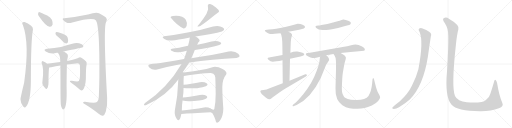
t = 0.00 s
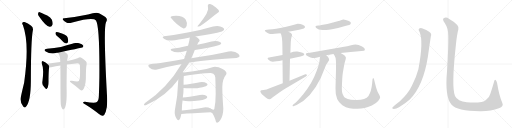
t = 4.80 s
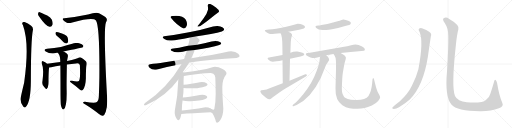
t = 9.60 s
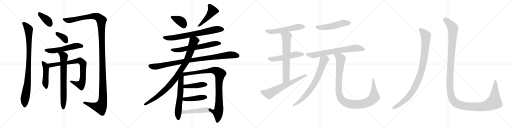
t = 14.40 s
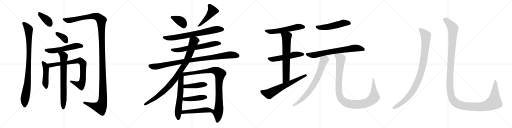
t = 19.20 s
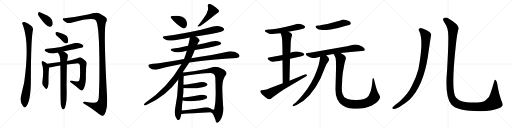
t = 24.00 s

The animated SVG that drew these frames (rendered in a browser with its animation timeline set to each time). Animation: 29 CSS @keyframes rules; one cycle of 24.00 s.

<svg version="1.1" viewBox="0 0 4096 1024" xmlns="http://www.w3.org/2000/svg">
  <g stroke="lightgray" stroke-dasharray="1,1" stroke-width="1" transform="scale(4, 4)">
    <line x1="0" y1="0" x2="256" y2="256"></line>
    <line x1="256" y1="0" x2="0" y2="256"></line>
    <line x1="128" y1="0" x2="128" y2="256"></line>
    <line x1="0" y1="128" x2="256" y2="128"></line>
    <line x1="256" y1="0" x2="512" y2="256"></line>
    <line x1="512" y1="0" x2="256" y2="256"></line>
    <line x1="384" y1="0" x2="384" y2="256"></line>
    <line x1="256" y1="128" x2="512" y2="128"></line>
    <line x1="512" y1="0" x2="768" y2="256"></line>
    <line x1="768" y1="0" x2="512" y2="256"></line>
    <line x1="640" y1="0" x2="640" y2="256"></line>
    <line x1="512" y1="128" x2="768" y2="128"></line>
    <line x1="768" y1="0" x2="1024" y2="256"></line>
    <line x1="1024" y1="0" x2="768" y2="256"></line>
    <line x1="896" y1="0" x2="896" y2="256"></line>
    <line x1="768" y1="128" x2="1024" y2="128"></line>
  </g>
<g transform="scale(1, -1) translate(0, -850)">
   <style type="text/css">
    @keyframes keyframes0 {
      from {
       stroke: black;
       stroke-dashoffset: 378;
       stroke-width: 128;
       }
       55% {
       animation-timing-function: step-end;
       stroke: black;
       stroke-dashoffset: 0;
       stroke-width: 128;
       }
       to {
       stroke: black;
       stroke-width: 1024;
       }
       }
       #make-me-a-hanzi-animation-0 {
         animation: keyframes0 0.557617s both;
         animation-delay: 0.000000s;
         animation-timing-function: linear;
       }
    @keyframes keyframes1 {
      from {
       stroke: black;
       stroke-dashoffset: 932;
       stroke-width: 128;
       }
       75% {
       animation-timing-function: step-end;
       stroke: black;
       stroke-dashoffset: 0;
       stroke-width: 128;
       }
       to {
       stroke: black;
       stroke-width: 1024;
       }
       }
       #make-me-a-hanzi-animation-1 {
         animation: keyframes1 1.008464s both;
         animation-delay: 0.557617s;
         animation-timing-function: linear;
       }
    @keyframes keyframes2 {
      from {
       stroke: black;
       stroke-dashoffset: 1405;
       stroke-width: 128;
       }
       82% {
       animation-timing-function: step-end;
       stroke: black;
       stroke-dashoffset: 0;
       stroke-width: 128;
       }
       to {
       stroke: black;
       stroke-width: 1024;
       }
       }
       #make-me-a-hanzi-animation-2 {
         animation: keyframes2 1.393392s both;
         animation-delay: 1.566081s;
         animation-timing-function: linear;
       }
    @keyframes keyframes3 {
      from {
       stroke: black;
       stroke-dashoffset: 360;
       stroke-width: 128;
       }
       54% {
       animation-timing-function: step-end;
       stroke: black;
       stroke-dashoffset: 0;
       stroke-width: 128;
       }
       to {
       stroke: black;
       stroke-width: 1024;
       }
       }
       #make-me-a-hanzi-animation-3 {
         animation: keyframes3 0.542969s both;
         animation-delay: 2.959473s;
         animation-timing-function: linear;
       }
    @keyframes keyframes4 {
      from {
       stroke: black;
       stroke-dashoffset: 550;
       stroke-width: 128;
       }
       64% {
       animation-timing-function: step-end;
       stroke: black;
       stroke-dashoffset: 0;
       stroke-width: 128;
       }
       to {
       stroke: black;
       stroke-width: 1024;
       }
       }
       #make-me-a-hanzi-animation-4 {
         animation: keyframes4 0.697591s both;
         animation-delay: 3.502442s;
         animation-timing-function: linear;
       }
    @keyframes keyframes5 {
      from {
       stroke: black;
       stroke-dashoffset: 463;
       stroke-width: 128;
       }
       60% {
       animation-timing-function: step-end;
       stroke: black;
       stroke-dashoffset: 0;
       stroke-width: 128;
       }
       to {
       stroke: black;
       stroke-width: 1024;
       }
       }
       #make-me-a-hanzi-animation-5 {
         animation: keyframes5 0.626790s both;
         animation-delay: 4.200033s;
         animation-timing-function: linear;
       }
    @keyframes keyframes6 {
      from {
       stroke: black;
       stroke-dashoffset: 809;
       stroke-width: 128;
       }
       72% {
       animation-timing-function: step-end;
       stroke: black;
       stroke-dashoffset: 0;
       stroke-width: 128;
       }
       to {
       stroke: black;
       stroke-width: 1024;
       }
       }
       #make-me-a-hanzi-animation-6 {
         animation: keyframes6 0.908366s both;
         animation-delay: 4.826823s;
         animation-timing-function: linear;
       }
    @keyframes keyframes7 {
      from {
       stroke: black;
       stroke-dashoffset: 722;
       stroke-width: 128;
       }
       70% {
       animation-timing-function: step-end;
       stroke: black;
       stroke-dashoffset: 0;
       stroke-width: 128;
       }
       to {
       stroke: black;
       stroke-width: 1024;
       }
       }
       #make-me-a-hanzi-animation-7 {
         animation: keyframes7 0.837565s both;
         animation-delay: 5.735189s;
         animation-timing-function: linear;
       }
    @keyframes keyframes8 {
      from {
       stroke: black;
       stroke-dashoffset: 380;
       stroke-width: 128;
       }
       55% {
       animation-timing-function: step-end;
       stroke: black;
       stroke-dashoffset: 0;
       stroke-width: 128;
       }
       to {
       stroke: black;
       stroke-width: 1024;
       }
       }
       #make-me-a-hanzi-animation-8 {
         animation: keyframes8 0.559245s both;
         animation-delay: 6.572754s;
         animation-timing-function: linear;
       }
    @keyframes keyframes9 {
      from {
       stroke: black;
       stroke-dashoffset: 470;
       stroke-width: 128;
       }
       60% {
       animation-timing-function: step-end;
       stroke: black;
       stroke-dashoffset: 0;
       stroke-width: 128;
       }
       to {
       stroke: black;
       stroke-width: 1024;
       }
       }
       #make-me-a-hanzi-animation-9 {
         animation: keyframes9 0.632487s both;
         animation-delay: 7.131999s;
         animation-timing-function: linear;
       }
    @keyframes keyframes10 {
      from {
       stroke: black;
       stroke-dashoffset: 729;
       stroke-width: 128;
       }
       70% {
       animation-timing-function: step-end;
       stroke: black;
       stroke-dashoffset: 0;
       stroke-width: 128;
       }
       to {
       stroke: black;
       stroke-width: 1024;
       }
       }
       #make-me-a-hanzi-animation-10 {
         animation: keyframes10 0.843262s both;
         animation-delay: 7.764486s;
         animation-timing-function: linear;
       }
    @keyframes keyframes11 {
      from {
       stroke: black;
       stroke-dashoffset: 643;
       stroke-width: 128;
       }
       68% {
       animation-timing-function: step-end;
       stroke: black;
       stroke-dashoffset: 0;
       stroke-width: 128;
       }
       to {
       stroke: black;
       stroke-width: 1024;
       }
       }
       #make-me-a-hanzi-animation-11 {
         animation: keyframes11 0.773275s both;
         animation-delay: 8.607748s;
         animation-timing-function: linear;
       }
    @keyframes keyframes12 {
      from {
       stroke: black;
       stroke-dashoffset: 966;
       stroke-width: 128;
       }
       76% {
       animation-timing-function: step-end;
       stroke: black;
       stroke-dashoffset: 0;
       stroke-width: 128;
       }
       to {
       stroke: black;
       stroke-width: 1024;
       }
       }
       #make-me-a-hanzi-animation-12 {
         animation: keyframes12 1.036133s both;
         animation-delay: 9.381023s;
         animation-timing-function: linear;
       }
    @keyframes keyframes13 {
      from {
       stroke: black;
       stroke-dashoffset: 945;
       stroke-width: 128;
       }
       75% {
       animation-timing-function: step-end;
       stroke: black;
       stroke-dashoffset: 0;
       stroke-width: 128;
       }
       to {
       stroke: black;
       stroke-width: 1024;
       }
       }
       #make-me-a-hanzi-animation-13 {
         animation: keyframes13 1.019043s both;
         animation-delay: 10.417156s;
         animation-timing-function: linear;
       }
    @keyframes keyframes14 {
      from {
       stroke: black;
       stroke-dashoffset: 622;
       stroke-width: 128;
       }
       67% {
       animation-timing-function: step-end;
       stroke: black;
       stroke-dashoffset: 0;
       stroke-width: 128;
       }
       to {
       stroke: black;
       stroke-width: 1024;
       }
       }
       #make-me-a-hanzi-animation-14 {
         animation: keyframes14 0.756185s both;
         animation-delay: 11.436199s;
         animation-timing-function: linear;
       }
    @keyframes keyframes15 {
      from {
       stroke: black;
       stroke-dashoffset: 944;
       stroke-width: 128;
       }
       75% {
       animation-timing-function: step-end;
       stroke: black;
       stroke-dashoffset: 0;
       stroke-width: 128;
       }
       to {
       stroke: black;
       stroke-width: 1024;
       }
       }
       #make-me-a-hanzi-animation-15 {
         animation: keyframes15 1.018229s both;
         animation-delay: 12.192384s;
         animation-timing-function: linear;
       }
    @keyframes keyframes16 {
      from {
       stroke: black;
       stroke-dashoffset: 433;
       stroke-width: 128;
       }
       58% {
       animation-timing-function: step-end;
       stroke: black;
       stroke-dashoffset: 0;
       stroke-width: 128;
       }
       to {
       stroke: black;
       stroke-width: 1024;
       }
       }
       #make-me-a-hanzi-animation-16 {
         animation: keyframes16 0.602376s both;
         animation-delay: 13.210613s;
         animation-timing-function: linear;
       }
    @keyframes keyframes17 {
      from {
       stroke: black;
       stroke-dashoffset: 436;
       stroke-width: 128;
       }
       59% {
       animation-timing-function: step-end;
       stroke: black;
       stroke-dashoffset: 0;
       stroke-width: 128;
       }
       to {
       stroke: black;
       stroke-width: 1024;
       }
       }
       #make-me-a-hanzi-animation-17 {
         animation: keyframes17 0.604818s both;
         animation-delay: 13.812989s;
         animation-timing-function: linear;
       }
    @keyframes keyframes18 {
      from {
       stroke: black;
       stroke-dashoffset: 485;
       stroke-width: 128;
       }
       61% {
       animation-timing-function: step-end;
       stroke: black;
       stroke-dashoffset: 0;
       stroke-width: 128;
       }
       to {
       stroke: black;
       stroke-width: 1024;
       }
       }
       #make-me-a-hanzi-animation-18 {
         animation: keyframes18 0.644694s both;
         animation-delay: 14.417807s;
         animation-timing-function: linear;
       }
    @keyframes keyframes19 {
      from {
       stroke: black;
       stroke-dashoffset: 561;
       stroke-width: 128;
       }
       65% {
       animation-timing-function: step-end;
       stroke: black;
       stroke-dashoffset: 0;
       stroke-width: 128;
       }
       to {
       stroke: black;
       stroke-width: 1024;
       }
       }
       #make-me-a-hanzi-animation-19 {
         animation: keyframes19 0.706543s both;
         animation-delay: 15.062501s;
         animation-timing-function: linear;
       }
    @keyframes keyframes20 {
      from {
       stroke: black;
       stroke-dashoffset: 539;
       stroke-width: 128;
       }
       64% {
       animation-timing-function: step-end;
       stroke: black;
       stroke-dashoffset: 0;
       stroke-width: 128;
       }
       to {
       stroke: black;
       stroke-width: 1024;
       }
       }
       #make-me-a-hanzi-animation-20 {
         animation: keyframes20 0.688639s both;
         animation-delay: 15.769044s;
         animation-timing-function: linear;
       }
    @keyframes keyframes21 {
      from {
       stroke: black;
       stroke-dashoffset: 673;
       stroke-width: 128;
       }
       69% {
       animation-timing-function: step-end;
       stroke: black;
       stroke-dashoffset: 0;
       stroke-width: 128;
       }
       to {
       stroke: black;
       stroke-width: 1024;
       }
       }
       #make-me-a-hanzi-animation-21 {
         animation: keyframes21 0.797689s both;
         animation-delay: 16.457683s;
         animation-timing-function: linear;
       }
    @keyframes keyframes22 {
      from {
       stroke: black;
       stroke-dashoffset: 650;
       stroke-width: 128;
       }
       68% {
       animation-timing-function: step-end;
       stroke: black;
       stroke-dashoffset: 0;
       stroke-width: 128;
       }
       to {
       stroke: black;
       stroke-width: 1024;
       }
       }
       #make-me-a-hanzi-animation-22 {
         animation: keyframes22 0.778971s both;
         animation-delay: 17.255372s;
         animation-timing-function: linear;
       }
    @keyframes keyframes23 {
      from {
       stroke: black;
       stroke-dashoffset: 518;
       stroke-width: 128;
       }
       63% {
       animation-timing-function: step-end;
       stroke: black;
       stroke-dashoffset: 0;
       stroke-width: 128;
       }
       to {
       stroke: black;
       stroke-width: 1024;
       }
       }
       #make-me-a-hanzi-animation-23 {
         animation: keyframes23 0.671549s both;
         animation-delay: 18.034343s;
         animation-timing-function: linear;
       }
    @keyframes keyframes24 {
      from {
       stroke: black;
       stroke-dashoffset: 718;
       stroke-width: 128;
       }
       70% {
       animation-timing-function: step-end;
       stroke: black;
       stroke-dashoffset: 0;
       stroke-width: 128;
       }
       to {
       stroke: black;
       stroke-width: 1024;
       }
       }
       #make-me-a-hanzi-animation-24 {
         animation: keyframes24 0.834310s both;
         animation-delay: 18.705892s;
         animation-timing-function: linear;
       }
    @keyframes keyframes25 {
      from {
       stroke: black;
       stroke-dashoffset: 735;
       stroke-width: 128;
       }
       71% {
       animation-timing-function: step-end;
       stroke: black;
       stroke-dashoffset: 0;
       stroke-width: 128;
       }
       to {
       stroke: black;
       stroke-width: 1024;
       }
       }
       #make-me-a-hanzi-animation-25 {
         animation: keyframes25 0.848145s both;
         animation-delay: 19.540202s;
         animation-timing-function: linear;
       }
    @keyframes keyframes26 {
      from {
       stroke: black;
       stroke-dashoffset: 1081;
       stroke-width: 128;
       }
       78% {
       animation-timing-function: step-end;
       stroke: black;
       stroke-dashoffset: 0;
       stroke-width: 128;
       }
       to {
       stroke: black;
       stroke-width: 1024;
       }
       }
       #make-me-a-hanzi-animation-26 {
         animation: keyframes26 1.129720s both;
         animation-delay: 20.388347s;
         animation-timing-function: linear;
       }
    @keyframes keyframes27 {
      from {
       stroke: black;
       stroke-dashoffset: 988;
       stroke-width: 128;
       }
       76% {
       animation-timing-function: step-end;
       stroke: black;
       stroke-dashoffset: 0;
       stroke-width: 128;
       }
       to {
       stroke: black;
       stroke-width: 1024;
       }
       }
       #make-me-a-hanzi-animation-27 {
         animation: keyframes27 1.054036s both;
         animation-delay: 21.518067s;
         animation-timing-function: linear;
       }
    @keyframes keyframes28 {
      from {
       stroke: black;
       stroke-dashoffset: 1451;
       stroke-width: 128;
       }
       83% {
       animation-timing-function: step-end;
       stroke: black;
       stroke-dashoffset: 0;
       stroke-width: 128;
       }
       to {
       stroke: black;
       stroke-width: 1024;
       }
       }
       #make-me-a-hanzi-animation-28 {
         animation: keyframes28 1.430827s both;
         animation-delay: 22.572103s;
         animation-timing-function: linear;
       }
</style>
<path d="M 310.0 722.5 Q 368.0 638.5 397.0 635.5 Q 413.0 632.5 421.0 653.5 Q 424.0 668.5 415.0 692.5 Q 405.0 711.5 378.0 725.5 Q 336.0 747.5 318.0 752.5 Q 308.0 755.5 305.0 742.5 Q 302.0 732.5 310.0 722.5 Z" fill="lightgray"></path> 
<path d="M 183.0 649.5 Q 238.0 502.5 193.0 188.5 Q 163.0 65.5 164.0 55.5 Q 164.0 24.5 186.0 -1.5 Q 199.0 -16.5 209.0 -1.5 Q 246.0 37.5 247.0 203.5 Q 247.0 530.5 264.0 614.5 Q 265.0 633.5 249.0 644.5 Q 224.0 665.5 196.0 673.5 Q 186.0 676.5 179.0 667.5 Q 175.0 660.5 183.0 649.5 Z" fill="lightgray"></path> 
<path d="M 514.0 703.5 Q 498.0 704.5 502.0 693.5 Q 509.0 680.5 531.0 670.5 Q 546.0 660.5 578.0 669.5 Q 746.0 715.5 768.0 685.5 Q 798.0 639.5 795.0 231.5 Q 794.0 161.5 791.0 85.5 Q 790.0 45.5 775.0 33.5 Q 759.0 21.5 680.0 36.5 Q 664.0 37.5 665.0 28.5 Q 666.0 21.5 680.0 16.5 Q 750.0 -26.5 789.0 -60.5 Q 811.0 -79.5 824.0 -76.5 Q 836.0 -72.5 846.0 -44.5 Q 861.0 1.5 857.0 67.5 Q 826.0 622.5 848.0 671.5 Q 861.0 693.5 850.0 705.5 Q 840.0 720.5 792.0 743.5 Q 771.0 755.5 704.0 734.5 Q 601.0 713.5 514.0 703.5 Z" fill="lightgray"></path> 
<path d="M 468.0 551.5 Q 487.0 535.5 507.0 513.5 Q 517.0 503.5 531.0 502.5 Q 540.0 503.5 544.0 514.5 Q 548.0 526.5 541.0 550.5 Q 535.0 571.5 465.0 591.5 Q 452.0 594.5 447.0 592.5 Q 443.0 588.5 444.0 578.5 Q 447.0 568.5 468.0 551.5 Z" fill="lightgray"></path> 
<path d="M 508.0 437.5 Q 655.0 467.5 662.0 471.5 Q 669.0 478.5 666.0 486.5 Q 659.0 496.5 633.0 504.5 Q 605.0 510.5 578.0 499.5 Q 535.0 486.5 488.0 474.5 Q 436.0 464.5 376.0 459.5 Q 342.0 453.5 366.0 438.5 Q 402.0 414.5 455.0 427.5 Q 458.0 428.5 463.0 427.5 L 508.0 437.5 Z" fill="lightgray"></path> 
<path d="M 377.0 340.5 Q 362.0 355.5 344.0 360.5 Q 340.0 363.5 335.0 358.5 Q 331.0 352.5 334.0 342.5 Q 353.0 303.5 340.0 204.5 Q 336.0 185.5 342.0 169.5 Q 351.0 153.5 364.0 142.5 Q 374.0 133.5 377.0 143.5 Q 383.0 146.5 385.0 163.5 Q 389.0 173.5 388.0 212.5 Q 389.0 279.5 392.0 303.5 Q 393.0 307.5 393.0 310.5 C 395.0 323.5 395.0 323.5 377.0 340.5 Z" fill="lightgray"></path> 
<path d="M 535.0 333.5 Q 572.0 340.5 609.0 342.5 Q 636.0 346.5 639.0 328.5 Q 645.0 217.5 631.0 201.5 Q 622.0 195.5 576.0 203.5 Q 563.0 206.5 559.0 202.5 Q 558.0 198.5 567.0 189.5 Q 613.0 156.5 640.0 131.5 Q 653.0 119.5 664.0 131.5 Q 685.0 159.5 687.0 221.5 Q 687.0 308.5 693.0 333.5 Q 696.0 351.5 687.0 359.5 Q 665.0 381.5 647.0 390.5 Q 637.0 394.5 628.0 387.5 Q 622.0 380.5 536.0 361.5 L 482.0 353.5 Q 442.0 349.5 377.0 340.5 C 347.0 336.5 363.0 308.5 393.0 310.5 Q 400.0 310.5 409.0 311.5 Q 446.0 320.5 483.0 325.5 L 535.0 333.5 Z" fill="lightgray"></path> 
<path d="M 487.0 10.5 Q 491.0 -11.5 498.0 -20.5 Q 502.0 -26.5 510.0 -24.5 Q 537.0 -3.5 533.0 136.5 Q 532.0 178.5 535.0 333.5 L 536.0 361.5 Q 539.0 376.5 543.0 398.5 Q 546.0 414.5 534.0 422.5 Q 519.0 432.5 508.0 437.5 C 481.0 451.5 447.0 453.5 463.0 427.5 Q 463.0 426.5 473.0 411.5 Q 482.0 396.5 482.0 353.5 L 483.0 325.5 Q 484.0 244.5 484.0 132.5 Q 484.0 41.5 487.0 10.5 Z" fill="lightgray"></path> 
<path d="M 1468.5 622.5 Q 1484.5 619.5 1493.0 642.0 Q 1501.5 664.5 1486.5 692.5 Q 1465.5 723.5 1408.5 724.5 Q 1347.5 724.5 1370.5 704.5 Q 1411.5 651.5 1468.5 622.5 Z" fill="lightgray"></path> 
<path d="M 1662.5 804.5 Q 1664.5 787.5 1664.5 774.5 Q 1658.5 745.5 1629.0 704.0 Q 1599.5 662.5 1582.5 644.5 Q 1571.5 631.5 1602.5 642.5 Q 1644.5 670.5 1683.5 702.5 Q 1722.5 734.5 1750.5 754.5 Q 1758.5 767.5 1727.5 791.0 Q 1696.5 814.5 1680.5 818.5 Q 1660.5 820.5 1662.5 804.5 Z" fill="lightgray"></path> 
<path d="M 1564.5 558.5 Q 1630.5 568.5 1687.5 578.5 Q 1744.5 588.5 1774.5 598.5 Q 1807.5 611.5 1782.0 630.0 Q 1756.5 648.5 1704.5 638.5 Q 1620.5 613.5 1511.5 591.5 Q 1402.5 569.5 1312.5 560.5 Q 1289.5 554.5 1314.5 538.5 Q 1339.5 522.5 1374.5 526.5 Q 1416.5 530.5 1518.5 550.5 L 1564.5 558.5 Z" fill="lightgray"></path> 
<path d="M 1558.5 450.5 Q 1693.5 471.5 1754.5 490.5 Q 1782.5 500.5 1759.5 513.5 Q 1736.5 526.5 1692.5 518.5 Q 1635.5 505.5 1578.5 492.5 L 1504.5 484.5 Q 1425.5 466.5 1374.5 460.5 Q 1355.5 453.5 1376.5 441.5 Q 1397.5 429.5 1430.5 432.5 Q 1460.5 436.5 1494.5 444.5 L 1558.5 450.5 Z" fill="lightgray"></path> 
<path d="M 1514.5 350.5 Q 1602.5 364.5 1701.5 373.0 Q 1800.5 381.5 1892.5 386.5 Q 1932.5 393.5 1906.0 419.5 Q 1879.5 445.5 1828.5 438.5 Q 1704.5 411.5 1530.5 384.5 L 1472.5 378.5 Q 1394.5 363.5 1319.5 351.5 Q 1244.5 339.5 1200.5 336.5 Q 1174.5 330.5 1196.5 309.0 Q 1218.5 287.5 1256.5 294.5 Q 1354.5 320.5 1452.5 338.5 L 1514.5 350.5 Z" fill="lightgray"></path> 
<path d="M 1460.5 270.5 Q 1490.5 313.5 1514.5 350.5 L 1530.5 384.5 Q 1547.5 421.5 1558.5 450.5 L 1578.5 492.5 Q 1581.5 508.5 1596.5 522.5 Q 1601.5 537.5 1564.5 558.5 C 1539.5 574.5 1522.5 580.5 1518.5 550.5 Q 1515.5 521.5 1504.5 484.5 L 1494.5 444.5 Q 1484.5 411.5 1472.5 378.5 L 1452.5 338.5 Q 1337.5 144.5 1160.5 26.5 Q 1139.5 3.5 1166.5 8.5 Q 1329.5 79.5 1426.5 214.5 L 1460.5 270.5 Z" fill="lightgray"></path> 
<path d="M 1426.5 214.5 Q 1422.5 82.5 1398.5 -33.5 Q 1393.5 -74.5 1415.5 -103.5 Q 1437.5 -132.5 1450.5 -62.5 L 1454.5 -33.5 Q 1454.5 7.5 1460.5 46.5 L 1462.5 70.5 Q 1468.5 109.5 1468.5 146.5 L 1468.5 172.5 Q 1467.5 210.5 1470.5 242.5 C 1473.5 283.5 1429.5 306.5 1426.5 214.5 Z" fill="lightgray"></path> 
<path d="M 1686.5 -48.5 Q 1699.5 -50.5 1711.5 -78.5 Q 1723.5 -105.5 1728.5 -126.5 Q 1737.5 -144.5 1761.5 -111.5 Q 1785.5 -78.5 1786.5 -19.5 Q 1778.5 90.5 1778.5 154.5 Q 1778.5 217.5 1810.5 256.5 Q 1819.5 276.5 1780.5 298.5 Q 1740.5 319.5 1706.5 314.5 Q 1656.5 298.5 1583.5 286.5 Q 1509.5 273.5 1460.5 270.5 C 1430.5 268.5 1440.5 237.5 1470.5 242.5 Q 1514.5 250.5 1584.5 258.5 Q 1654.5 265.5 1684.5 266.5 Q 1692.5 266.5 1706.5 259.5 Q 1720.5 251.5 1722.5 230.5 Q 1724.5 176.5 1725.5 102.5 Q 1725.5 28.5 1714.5 -21.5 Q 1710.5 -34.5 1687.5 -20.5 C 1659.5 -10.5 1663.5 -29.5 1686.5 -48.5 Z" fill="lightgray"></path> 
<path d="M 1468.5 146.5 Q 1492.5 144.5 1508.5 143.5 Q 1524.5 142.5 1560.5 144.5 Q 1585.5 143.5 1646.5 160.5 Q 1670.5 171.5 1652.5 184.5 Q 1634.5 196.5 1598.5 192.5 Q 1570.5 188.5 1530.5 180.5 Q 1490.5 172.5 1468.5 172.5 C 1438.5 171.5 1438.5 148.5 1468.5 146.5 Z" fill="lightgray"></path> 
<path d="M 1460.5 46.5 Q 1495.5 36.5 1546.5 42.5 Q 1564.5 41.5 1593.5 45.5 Q 1621.5 49.5 1642.5 58.5 Q 1668.5 69.5 1650.5 83.5 Q 1631.5 97.5 1598.5 90.5 Q 1504.5 71.5 1462.5 70.5 C 1432.5 69.5 1431.5 54.5 1460.5 46.5 Z" fill="lightgray"></path> 
<path d="M 1450.5 -62.5 Q 1529.5 -56.5 1686.5 -48.5 C 1716.5 -46.5 1713.5 -34.5 1687.5 -20.5 Q 1664.5 -6.5 1632.5 -9.5 Q 1589.5 -16.5 1540.5 -23.5 Q 1491.5 -31.5 1454.5 -33.5 C 1424.5 -35.5 1420.5 -64.5 1450.5 -62.5 Z" fill="lightgray"></path> 
<path d="M 2307.0 595.5 L 2393.0 611.5 L 2424.0 619.5 Q 2430.0 620.5 2437.5 627.5 Q 2445.0 634.5 2435.0 644.5 Q 2422.0 654.5 2403.0 658.0 Q 2384.0 661.5 2382.0 660.5 L 2323.0 644.5 L 2281.0 634.5 Q 2202.0 616.5 2152.0 613.5 L 2135.0 611.5 Q 2104.0 609.5 2131.0 591.5 Q 2143.0 580.5 2160.0 579.0 Q 2177.0 577.5 2244.0 584.5 L 2307.0 595.5 Z" fill="lightgray"></path> 
<path d="M 2260.0 409.5 L 2152.0 389.5 Q 2132.0 387.5 2147.5 372.0 Q 2163.0 356.5 2182.0 356.0 Q 2201.0 355.5 2260.0 367.5 L 2320.0 380.5 L 2404.0 398.5 Q 2434.0 407.5 2434.0 414.5 Q 2434.0 425.5 2397.0 433.5 L 2379.0 437.5 Q 2367.0 439.5 2347.0 435.5 L 2323.0 427.5 L 2260.0 409.5 Z" fill="lightgray"></path> 
<path d="M 2323.0 427.5 L 2326.0 511.5 Q 2328.0 538.5 2332.0 553.5 Q 2338.0 567.5 2336.0 574.5 Q 2333.0 587.5 2307.0 595.5 C 2279.0 606.5 2231.0 611.5 2244.0 584.5 L 2250.0 572.5 Q 2258.0 543.5 2258.0 516.5 L 2259.0 476.5 L 2260.0 409.5 L 2260.0 367.5 L 2262.0 184.5 C 2262.0 154.5 2315.0 174.5 2316.0 204.5 L 2320.0 380.5 L 2323.0 427.5 Z" fill="lightgray"></path> 
<path d="M 2262.0 184.5 L 2162.0 146.5 Q 2130.0 130.5 2109.0 130.5 L 2090.0 127.5 Q 2078.0 124.5 2084.5 111.5 Q 2091.0 98.5 2107.0 85.5 L 2128.0 68.5 Q 2150.0 53.5 2159.0 57.0 Q 2168.0 60.5 2175.0 66.5 Q 2182.0 72.5 2199.0 84.5 L 2232.0 108.5 Q 2263.0 129.5 2287.0 143.5 L 2447.0 238.5 Q 2460.0 244.5 2455.0 251.5 Q 2450.0 258.5 2442.0 255.5 L 2316.0 204.5 L 2262.0 184.5 Z" fill="lightgray"></path> 
<path d="M 2533.0 644.5 Q 2517.0 640.5 2530.5 627.0 Q 2544.0 613.5 2580.0 609.5 Q 2602.0 609.5 2656.0 617.0 Q 2710.0 624.5 2768.0 643.5 L 2793.0 650.5 Q 2799.0 652.5 2803.0 656.5 Q 2815.0 668.5 2791.0 681.5 Q 2779.0 685.5 2766.0 690.5 Q 2753.0 695.5 2746.0 694.5 L 2727.0 688.5 Q 2719.0 685.5 2708.0 682.5 L 2664.0 669.5 L 2619.0 658.5 L 2572.0 650.5 Q 2553.0 646.5 2547.0 646.5 L 2533.0 644.5 Z" fill="lightgray"></path> 
<path d="M 2610.0 408.5 L 2668.0 417.5 L 2725.0 426.5 L 2805.0 434.5 L 2871.0 439.5 L 2893.0 441.5 Q 2917.0 443.5 2918.0 447.5 Q 2924.0 463.5 2893.0 479.5 Q 2875.0 488.5 2869.0 490.5 Q 2843.0 498.5 2809.0 489.0 Q 2775.0 479.5 2752.0 476.5 L 2719.0 469.5 L 2479.0 427.5 L 2458.0 425.5 Q 2449.0 424.5 2447.0 418.5 Q 2445.0 408.5 2463.0 400.5 Q 2486.0 386.5 2500.0 386.5 Q 2514.0 386.5 2530.0 388.5 L 2561.0 396.5 L 2610.0 408.5 Z" fill="lightgray"></path> 
<path d="M 2561.0 396.5 L 2556.0 359.5 Q 2551.0 327.5 2533.0 282.5 Q 2498.0 185.5 2426.0 96.5 Q 2383.0 44.5 2359.0 23.5 L 2346.0 13.5 Q 2338.0 5.5 2341.0 1.5 Q 2345.0 -2.5 2352.0 1.5 L 2373.0 9.5 Q 2487.0 63.5 2565.0 223.5 L 2609.0 332.5 Q 2611.0 336.5 2621.0 350.5 Q 2631.0 363.5 2633.0 370.5 Q 2633.0 381.5 2627.0 390.5 L 2610.0 408.5 C 2589.0 430.5 2565.0 426.5 2561.0 396.5 Z" fill="lightgray"></path> 
<path d="M 2668.0 417.5 L 2676.0 406.5 Q 2685.0 392.5 2687.0 368.5 Q 2689.0 344.5 2688.0 294.5 L 2684.0 143.5 Q 2681.0 46.5 2739.0 8.5 Q 2767.0 -10.5 2796.0 -15.5 Q 2825.0 -19.5 2858.0 -19.5 Q 2890.0 -19.5 2916.0 -14.5 Q 2942.0 -9.5 2975.0 5.5 Q 3007.0 20.5 3025.0 41.5 Q 3042.0 63.5 3041.0 72.5 Q 3040.0 80.5 3027.0 103.5 Q 3014.0 126.5 3000.0 184.5 L 2992.0 215.5 Q 2991.0 221.5 2989.0 223.5 Q 2987.0 225.5 2984.0 224.5 Q 2981.0 223.5 2980.0 213.5 L 2977.0 181.5 Q 2971.0 118.5 2948.0 82.5 Q 2924.0 48.5 2843.0 50.5 Q 2804.0 50.5 2782.0 57.5 Q 2743.0 69.5 2736.0 116.5 Q 2734.0 132.5 2735.0 159.5 L 2738.0 220.5 Q 2739.0 248.5 2743.0 270.5 L 2751.0 316.5 Q 2755.0 344.5 2762.0 363.5 Q 2768.0 382.5 2767.0 390.5 Q 2763.0 407.5 2725.0 426.5 C 2699.0 441.5 2652.0 443.5 2668.0 417.5 Z" fill="lightgray"></path> 
<path d="M 3356.0 596.0 Q 3390.0 521.0 3347.0 297.0 Q 3331.0 236.0 3296.0 166.0 Q 3265.0 100.0 3199.0 41.0 Q 3148.0 2.0 3138.0 -12.0 Q 3135.0 -21.0 3149.0 -21.0 Q 3168.0 -22.0 3192.0 -7.0 Q 3244.0 24.0 3278.0 55.0 Q 3386.0 163.0 3423.0 397.0 Q 3441.0 523.0 3447.0 560.0 Q 3456.0 582.0 3433.0 596.0 Q 3379.0 627.0 3362.0 625.0 Q 3340.0 622.0 3356.0 596.0 Z" fill="lightgray"></path> 
<path d="M 3586.0 568.0 Q 3589.0 496.0 3576.0 278.0 Q 3558.0 76.0 3611.0 14.0 Q 3656.0 -40.0 3848.0 -39.0 Q 3930.0 -38.0 3991.0 -15.0 Q 4033.0 -2.0 4018.0 29.0 Q 3993.0 86.0 3977.0 185.0 Q 3973.0 201.0 3967.0 209.0 Q 3957.0 218.0 3953.0 198.0 Q 3937.0 141.0 3922.0 98.0 Q 3915.0 67.0 3887.0 51.0 Q 3862.0 24.0 3734.0 32.0 Q 3661.0 38.0 3640.0 82.0 Q 3610.0 157.0 3647.0 491.0 Q 3656.0 576.0 3667.0 616.0 Q 3680.0 650.0 3591.0 701.0 Q 3569.0 716.0 3549.0 704.0 Q 3536.0 697.0 3559.0 664.0 Q 3586.0 624.0 3586.0 568.0 Z" fill="lightgray"></path> 
      <clipPath id="make-me-a-hanzi-clip-0">
      <path d="M 310.0 722.5 Q 368.0 638.5 397.0 635.5 Q 413.0 632.5 421.0 653.5 Q 424.0 668.5 415.0 692.5 Q 405.0 711.5 378.0 725.5 Q 336.0 747.5 318.0 752.5 Q 308.0 755.5 305.0 742.5 Q 302.0 732.5 310.0 722.5 Z" fill="lightgray"></path>
      </clipPath>
      <path clip-path="url(#make-me-a-hanzi-clip-0)" d="M 315.0 742.5 L 382.0 683.5 L 400.0 656.5 " fill="none" id="make-me-a-hanzi-animation-0" stroke-dasharray="250 500" stroke-linecap="round"></path>

      <clipPath id="make-me-a-hanzi-clip-1">
      <path d="M 183.0 649.5 Q 238.0 502.5 193.0 188.5 Q 163.0 65.5 164.0 55.5 Q 164.0 24.5 186.0 -1.5 Q 199.0 -16.5 209.0 -1.5 Q 246.0 37.5 247.0 203.5 Q 247.0 530.5 264.0 614.5 Q 265.0 633.5 249.0 644.5 Q 224.0 665.5 196.0 673.5 Q 186.0 676.5 179.0 667.5 Q 175.0 660.5 183.0 649.5 Z" fill="lightgray"></path>
      </clipPath>
      <path clip-path="url(#make-me-a-hanzi-clip-1)" d="M 189.0 662.5 L 229.0 616.5 L 232.0 547.5 L 228.0 287.5 L 216.0 149.5 L 197.0 41.5 L 198.0 3.5 " fill="none" id="make-me-a-hanzi-animation-1" stroke-dasharray="804 1608" stroke-linecap="round"></path>

      <clipPath id="make-me-a-hanzi-clip-2">
      <path d="M 514.0 703.5 Q 498.0 704.5 502.0 693.5 Q 509.0 680.5 531.0 670.5 Q 546.0 660.5 578.0 669.5 Q 746.0 715.5 768.0 685.5 Q 798.0 639.5 795.0 231.5 Q 794.0 161.5 791.0 85.5 Q 790.0 45.5 775.0 33.5 Q 759.0 21.5 680.0 36.5 Q 664.0 37.5 665.0 28.5 Q 666.0 21.5 680.0 16.5 Q 750.0 -26.5 789.0 -60.5 Q 811.0 -79.5 824.0 -76.5 Q 836.0 -72.5 846.0 -44.5 Q 861.0 1.5 857.0 67.5 Q 826.0 622.5 848.0 671.5 Q 861.0 693.5 850.0 705.5 Q 840.0 720.5 792.0 743.5 Q 771.0 755.5 704.0 734.5 Q 601.0 713.5 514.0 703.5 Z" fill="lightgray"></path>
      </clipPath>
      <path clip-path="url(#make-me-a-hanzi-clip-2)" d="M 512.0 694.5 L 544.0 686.5 L 587.0 690.5 L 720.0 719.5 L 755.0 721.5 L 788.0 710.5 L 811.0 683.5 L 824.0 190.5 L 822.0 43.5 L 804.0 -7.5 L 743.0 3.5 L 691.0 26.5 L 673.0 28.5 " fill="none" id="make-me-a-hanzi-animation-2" stroke-dasharray="1277 2554" stroke-linecap="round"></path>

      <clipPath id="make-me-a-hanzi-clip-3">
      <path d="M 468.0 551.5 Q 487.0 535.5 507.0 513.5 Q 517.0 503.5 531.0 502.5 Q 540.0 503.5 544.0 514.5 Q 548.0 526.5 541.0 550.5 Q 535.0 571.5 465.0 591.5 Q 452.0 594.5 447.0 592.5 Q 443.0 588.5 444.0 578.5 Q 447.0 568.5 468.0 551.5 Z" fill="lightgray"></path>
      </clipPath>
      <path clip-path="url(#make-me-a-hanzi-clip-3)" d="M 451.0 584.5 L 511.0 546.5 L 529.0 518.5 " fill="none" id="make-me-a-hanzi-animation-3" stroke-dasharray="232 464" stroke-linecap="round"></path>

      <clipPath id="make-me-a-hanzi-clip-4">
      <path d="M 508.0 437.5 Q 655.0 467.5 662.0 471.5 Q 669.0 478.5 666.0 486.5 Q 659.0 496.5 633.0 504.5 Q 605.0 510.5 578.0 499.5 Q 535.0 486.5 488.0 474.5 Q 436.0 464.5 376.0 459.5 Q 342.0 453.5 366.0 438.5 Q 402.0 414.5 455.0 427.5 Q 458.0 428.5 463.0 427.5 L 508.0 437.5 Z" fill="lightgray"></path>
      </clipPath>
      <path clip-path="url(#make-me-a-hanzi-clip-4)" d="M 368.0 450.5 L 391.0 443.5 L 428.0 443.5 L 612.0 483.5 L 657.0 480.5 " fill="none" id="make-me-a-hanzi-animation-4" stroke-dasharray="422 844" stroke-linecap="round"></path>

      <clipPath id="make-me-a-hanzi-clip-5">
      <path d="M 377.0 340.5 Q 362.0 355.5 344.0 360.5 Q 340.0 363.5 335.0 358.5 Q 331.0 352.5 334.0 342.5 Q 353.0 303.5 340.0 204.5 Q 336.0 185.5 342.0 169.5 Q 351.0 153.5 364.0 142.5 Q 374.0 133.5 377.0 143.5 Q 383.0 146.5 385.0 163.5 Q 389.0 173.5 388.0 212.5 Q 389.0 279.5 392.0 303.5 Q 393.0 307.5 393.0 310.5 C 395.0 323.5 395.0 323.5 377.0 340.5 Z" fill="lightgray"></path>
      </clipPath>
      <path clip-path="url(#make-me-a-hanzi-clip-5)" d="M 341.0 352.5 L 362.0 325.5 L 368.0 301.5 L 363.0 181.5 L 370.0 154.5 " fill="none" id="make-me-a-hanzi-animation-5" stroke-dasharray="335 670" stroke-linecap="round"></path>

      <clipPath id="make-me-a-hanzi-clip-6">
      <path d="M 535.0 333.5 Q 572.0 340.5 609.0 342.5 Q 636.0 346.5 639.0 328.5 Q 645.0 217.5 631.0 201.5 Q 622.0 195.5 576.0 203.5 Q 563.0 206.5 559.0 202.5 Q 558.0 198.5 567.0 189.5 Q 613.0 156.5 640.0 131.5 Q 653.0 119.5 664.0 131.5 Q 685.0 159.5 687.0 221.5 Q 687.0 308.5 693.0 333.5 Q 696.0 351.5 687.0 359.5 Q 665.0 381.5 647.0 390.5 Q 637.0 394.5 628.0 387.5 Q 622.0 380.5 536.0 361.5 L 482.0 353.5 Q 442.0 349.5 377.0 340.5 C 347.0 336.5 363.0 308.5 393.0 310.5 Q 400.0 310.5 409.0 311.5 Q 446.0 320.5 483.0 325.5 L 535.0 333.5 Z" fill="lightgray"></path>
      </clipPath>
      <path clip-path="url(#make-me-a-hanzi-clip-6)" d="M 386.0 339.5 L 395.0 330.5 L 413.0 328.5 L 627.0 363.5 L 655.0 354.5 L 666.0 335.5 L 663.0 213.5 L 654.0 181.5 L 646.0 170.5 L 565.0 196.5 " fill="none" id="make-me-a-hanzi-animation-6" stroke-dasharray="681 1362" stroke-linecap="round"></path>

      <clipPath id="make-me-a-hanzi-clip-7">
      <path d="M 487.0 10.5 Q 491.0 -11.5 498.0 -20.5 Q 502.0 -26.5 510.0 -24.5 Q 537.0 -3.5 533.0 136.5 Q 532.0 178.5 535.0 333.5 L 536.0 361.5 Q 539.0 376.5 543.0 398.5 Q 546.0 414.5 534.0 422.5 Q 519.0 432.5 508.0 437.5 C 481.0 451.5 447.0 453.5 463.0 427.5 Q 463.0 426.5 473.0 411.5 Q 482.0 396.5 482.0 353.5 L 483.0 325.5 Q 484.0 244.5 484.0 132.5 Q 484.0 41.5 487.0 10.5 Z" fill="lightgray"></path>
      </clipPath>
      <path clip-path="url(#make-me-a-hanzi-clip-7)" d="M 471.0 428.5 L 504.0 408.5 L 511.0 397.5 L 506.0 -16.5 " fill="none" id="make-me-a-hanzi-animation-7" stroke-dasharray="594 1188" stroke-linecap="round"></path>

      <clipPath id="make-me-a-hanzi-clip-8">
      <path d="M 1468.5 622.5 Q 1484.5 619.5 1493.0 642.0 Q 1501.5 664.5 1486.5 692.5 Q 1465.5 723.5 1408.5 724.5 Q 1347.5 724.5 1370.5 704.5 Q 1411.5 651.5 1468.5 622.5 Z" fill="lightgray"></path>
      </clipPath>
      <path clip-path="url(#make-me-a-hanzi-clip-8)" d="M 1373.5 713.5 L 1450.5 677.5 L 1470.5 643.5 " fill="none" id="make-me-a-hanzi-animation-8" stroke-dasharray="252 504" stroke-linecap="round"></path>

      <clipPath id="make-me-a-hanzi-clip-9">
      <path d="M 1662.5 804.5 Q 1664.5 787.5 1664.5 774.5 Q 1658.5 745.5 1629.0 704.0 Q 1599.5 662.5 1582.5 644.5 Q 1571.5 631.5 1602.5 642.5 Q 1644.5 670.5 1683.5 702.5 Q 1722.5 734.5 1750.5 754.5 Q 1758.5 767.5 1727.5 791.0 Q 1696.5 814.5 1680.5 818.5 Q 1660.5 820.5 1662.5 804.5 Z" fill="lightgray"></path>
      </clipPath>
      <path clip-path="url(#make-me-a-hanzi-clip-9)" d="M 1675.5 806.5 L 1700.5 764.5 L 1654.5 704.5 L 1592.5 640.5 " fill="none" id="make-me-a-hanzi-animation-9" stroke-dasharray="342 684" stroke-linecap="round"></path>

      <clipPath id="make-me-a-hanzi-clip-10">
      <path d="M 1564.5 558.5 Q 1630.5 568.5 1687.5 578.5 Q 1744.5 588.5 1774.5 598.5 Q 1807.5 611.5 1782.0 630.0 Q 1756.5 648.5 1704.5 638.5 Q 1620.5 613.5 1511.5 591.5 Q 1402.5 569.5 1312.5 560.5 Q 1289.5 554.5 1314.5 538.5 Q 1339.5 522.5 1374.5 526.5 Q 1416.5 530.5 1518.5 550.5 L 1564.5 558.5 Z" fill="lightgray"></path>
      </clipPath>
      <path clip-path="url(#make-me-a-hanzi-clip-10)" d="M 1312.5 549.5 L 1350.5 545.5 L 1408.5 551.5 L 1718.5 613.5 L 1778.5 616.5 " fill="none" id="make-me-a-hanzi-animation-10" stroke-dasharray="601 1202" stroke-linecap="round"></path>

      <clipPath id="make-me-a-hanzi-clip-11">
      <path d="M 1558.5 450.5 Q 1693.5 471.5 1754.5 490.5 Q 1782.5 500.5 1759.5 513.5 Q 1736.5 526.5 1692.5 518.5 Q 1635.5 505.5 1578.5 492.5 L 1504.5 484.5 Q 1425.5 466.5 1374.5 460.5 Q 1355.5 453.5 1376.5 441.5 Q 1397.5 429.5 1430.5 432.5 Q 1460.5 436.5 1494.5 444.5 L 1558.5 450.5 Z" fill="lightgray"></path>
      </clipPath>
      <path clip-path="url(#make-me-a-hanzi-clip-11)" d="M 1374.5 450.5 L 1445.5 452.5 L 1585.5 473.5 L 1703.5 499.5 L 1757.5 501.5 " fill="none" id="make-me-a-hanzi-animation-11" stroke-dasharray="515 1030" stroke-linecap="round"></path>

      <clipPath id="make-me-a-hanzi-clip-12">
      <path d="M 1514.5 350.5 Q 1602.5 364.5 1701.5 373.0 Q 1800.5 381.5 1892.5 386.5 Q 1932.5 393.5 1906.0 419.5 Q 1879.5 445.5 1828.5 438.5 Q 1704.5 411.5 1530.5 384.5 L 1472.5 378.5 Q 1394.5 363.5 1319.5 351.5 Q 1244.5 339.5 1200.5 336.5 Q 1174.5 330.5 1196.5 309.0 Q 1218.5 287.5 1256.5 294.5 Q 1354.5 320.5 1452.5 338.5 L 1514.5 350.5 Z" fill="lightgray"></path>
      </clipPath>
      <path clip-path="url(#make-me-a-hanzi-clip-12)" d="M 1199.5 322.5 L 1245.5 316.5 L 1467.5 360.5 L 1840.5 412.5 L 1900.5 404.5 " fill="none" id="make-me-a-hanzi-animation-12" stroke-dasharray="838 1676" stroke-linecap="round"></path>

      <clipPath id="make-me-a-hanzi-clip-13">
      <path d="M 1460.5 270.5 Q 1490.5 313.5 1514.5 350.5 L 1530.5 384.5 Q 1547.5 421.5 1558.5 450.5 L 1578.5 492.5 Q 1581.5 508.5 1596.5 522.5 Q 1601.5 537.5 1564.5 558.5 C 1539.5 574.5 1522.5 580.5 1518.5 550.5 Q 1515.5 521.5 1504.5 484.5 L 1494.5 444.5 Q 1484.5 411.5 1472.5 378.5 L 1452.5 338.5 Q 1337.5 144.5 1160.5 26.5 Q 1139.5 3.5 1166.5 8.5 Q 1329.5 79.5 1426.5 214.5 L 1460.5 270.5 Z" fill="lightgray"></path>
      </clipPath>
      <path clip-path="url(#make-me-a-hanzi-clip-13)" d="M 1582.5 526.5 L 1571.5 528.5 L 1550.5 519.5 L 1490.5 358.5 L 1382.5 196.5 L 1323.5 131.5 L 1276.5 91.5 L 1212.5 45.5 L 1159.5 16.5 " fill="none" id="make-me-a-hanzi-animation-13" stroke-dasharray="817 1634" stroke-linecap="round"></path>

      <clipPath id="make-me-a-hanzi-clip-14">
      <path d="M 1426.5 214.5 Q 1422.5 82.5 1398.5 -33.5 Q 1393.5 -74.5 1415.5 -103.5 Q 1437.5 -132.5 1450.5 -62.5 L 1454.5 -33.5 Q 1454.5 7.5 1460.5 46.5 L 1462.5 70.5 Q 1468.5 109.5 1468.5 146.5 L 1468.5 172.5 Q 1467.5 210.5 1470.5 242.5 C 1473.5 283.5 1429.5 306.5 1426.5 214.5 Z" fill="lightgray"></path>
      </clipPath>
      <path clip-path="url(#make-me-a-hanzi-clip-14)" d="M 1460.5 262.5 L 1446.5 205.5 L 1441.5 81.5 L 1424.5 -43.5 L 1426.5 -100.5 " fill="none" id="make-me-a-hanzi-animation-14" stroke-dasharray="494 988" stroke-linecap="round"></path>

      <clipPath id="make-me-a-hanzi-clip-15">
      <path d="M 1686.5 -48.5 Q 1699.5 -50.5 1711.5 -78.5 Q 1723.5 -105.5 1728.5 -126.5 Q 1737.5 -144.5 1761.5 -111.5 Q 1785.5 -78.5 1786.5 -19.5 Q 1778.5 90.5 1778.5 154.5 Q 1778.5 217.5 1810.5 256.5 Q 1819.5 276.5 1780.5 298.5 Q 1740.5 319.5 1706.5 314.5 Q 1656.5 298.5 1583.5 286.5 Q 1509.5 273.5 1460.5 270.5 C 1430.5 268.5 1440.5 237.5 1470.5 242.5 Q 1514.5 250.5 1584.5 258.5 Q 1654.5 265.5 1684.5 266.5 Q 1692.5 266.5 1706.5 259.5 Q 1720.5 251.5 1722.5 230.5 Q 1724.5 176.5 1725.5 102.5 Q 1725.5 28.5 1714.5 -21.5 Q 1710.5 -34.5 1687.5 -20.5 C 1659.5 -10.5 1663.5 -29.5 1686.5 -48.5 Z" fill="lightgray"></path>
      </clipPath>
      <path clip-path="url(#make-me-a-hanzi-clip-15)" d="M 1467.5 265.5 L 1498.5 259.5 L 1707.5 287.5 L 1734.5 280.5 L 1760.5 259.5 L 1751.5 171.5 L 1752.5 -12.5 L 1742.5 -51.5 L 1745.5 -80.5 L 1738.5 -122.5 " fill="none" id="make-me-a-hanzi-animation-15" stroke-dasharray="816 1632" stroke-linecap="round"></path>

      <clipPath id="make-me-a-hanzi-clip-16">
      <path d="M 1468.5 146.5 Q 1492.5 144.5 1508.5 143.5 Q 1524.5 142.5 1560.5 144.5 Q 1585.5 143.5 1646.5 160.5 Q 1670.5 171.5 1652.5 184.5 Q 1634.5 196.5 1598.5 192.5 Q 1570.5 188.5 1530.5 180.5 Q 1490.5 172.5 1468.5 172.5 C 1438.5 171.5 1438.5 148.5 1468.5 146.5 Z" fill="lightgray"></path>
      </clipPath>
      <path clip-path="url(#make-me-a-hanzi-clip-16)" d="M 1474.5 166.5 L 1482.5 159.5 L 1513.5 159.5 L 1621.5 174.5 L 1647.5 172.5 " fill="none" id="make-me-a-hanzi-animation-16" stroke-dasharray="305 610" stroke-linecap="round"></path>

      <clipPath id="make-me-a-hanzi-clip-17">
      <path d="M 1460.5 46.5 Q 1495.5 36.5 1546.5 42.5 Q 1564.5 41.5 1593.5 45.5 Q 1621.5 49.5 1642.5 58.5 Q 1668.5 69.5 1650.5 83.5 Q 1631.5 97.5 1598.5 90.5 Q 1504.5 71.5 1462.5 70.5 C 1432.5 69.5 1431.5 54.5 1460.5 46.5 Z" fill="lightgray"></path>
      </clipPath>
      <path clip-path="url(#make-me-a-hanzi-clip-17)" d="M 1467.5 64.5 L 1481.5 56.5 L 1644.5 71.5 " fill="none" id="make-me-a-hanzi-animation-17" stroke-dasharray="308 616" stroke-linecap="round"></path>

      <clipPath id="make-me-a-hanzi-clip-18">
      <path d="M 1450.5 -62.5 Q 1529.5 -56.5 1686.5 -48.5 C 1716.5 -46.5 1713.5 -34.5 1687.5 -20.5 Q 1664.5 -6.5 1632.5 -9.5 Q 1589.5 -16.5 1540.5 -23.5 Q 1491.5 -31.5 1454.5 -33.5 C 1424.5 -35.5 1420.5 -64.5 1450.5 -62.5 Z" fill="lightgray"></path>
      </clipPath>
      <path clip-path="url(#make-me-a-hanzi-clip-18)" d="M 1455.5 -55.5 L 1474.5 -45.5 L 1640.5 -29.5 L 1669.5 -31.5 L 1675.5 -41.5 " fill="none" id="make-me-a-hanzi-animation-18" stroke-dasharray="357 714" stroke-linecap="round"></path>

      <clipPath id="make-me-a-hanzi-clip-19">
      <path d="M 2307.0 595.5 L 2393.0 611.5 L 2424.0 619.5 Q 2430.0 620.5 2437.5 627.5 Q 2445.0 634.5 2435.0 644.5 Q 2422.0 654.5 2403.0 658.0 Q 2384.0 661.5 2382.0 660.5 L 2323.0 644.5 L 2281.0 634.5 Q 2202.0 616.5 2152.0 613.5 L 2135.0 611.5 Q 2104.0 609.5 2131.0 591.5 Q 2143.0 580.5 2160.0 579.0 Q 2177.0 577.5 2244.0 584.5 L 2307.0 595.5 Z" fill="lightgray"></path>
      </clipPath>
      <path clip-path="url(#make-me-a-hanzi-clip-19)" d="M 2129.0 602.5 L 2156.0 596.5 L 2196.0 598.5 L 2385.0 635.5 L 2430.0 635.5 " fill="none" id="make-me-a-hanzi-animation-19" stroke-dasharray="433 866" stroke-linecap="round"></path>

      <clipPath id="make-me-a-hanzi-clip-20">
      <path d="M 2260.0 409.5 L 2152.0 389.5 Q 2132.0 387.5 2147.5 372.0 Q 2163.0 356.5 2182.0 356.0 Q 2201.0 355.5 2260.0 367.5 L 2320.0 380.5 L 2404.0 398.5 Q 2434.0 407.5 2434.0 414.5 Q 2434.0 425.5 2397.0 433.5 L 2379.0 437.5 Q 2367.0 439.5 2347.0 435.5 L 2323.0 427.5 L 2260.0 409.5 Z" fill="lightgray"></path>
      </clipPath>
      <path clip-path="url(#make-me-a-hanzi-clip-20)" d="M 2149.0 380.5 L 2186.0 375.5 L 2245.0 384.5 L 2357.0 413.5 L 2427.0 415.5 " fill="none" id="make-me-a-hanzi-animation-20" stroke-dasharray="411 822" stroke-linecap="round"></path>

      <clipPath id="make-me-a-hanzi-clip-21">
      <path d="M 2323.0 427.5 L 2326.0 511.5 Q 2328.0 538.5 2332.0 553.5 Q 2338.0 567.5 2336.0 574.5 Q 2333.0 587.5 2307.0 595.5 C 2279.0 606.5 2231.0 611.5 2244.0 584.5 L 2250.0 572.5 Q 2258.0 543.5 2258.0 516.5 L 2259.0 476.5 L 2260.0 409.5 L 2260.0 367.5 L 2262.0 184.5 C 2262.0 154.5 2315.0 174.5 2316.0 204.5 L 2320.0 380.5 L 2323.0 427.5 Z" fill="lightgray"></path>
      </clipPath>
      <path clip-path="url(#make-me-a-hanzi-clip-21)" d="M 2253.0 581.5 L 2293.0 554.5 L 2289.0 227.5 L 2267.0 192.5 " fill="none" id="make-me-a-hanzi-animation-21" stroke-dasharray="545 1090" stroke-linecap="round"></path>

      <clipPath id="make-me-a-hanzi-clip-22">
      <path d="M 2262.0 184.5 L 2162.0 146.5 Q 2130.0 130.5 2109.0 130.5 L 2090.0 127.5 Q 2078.0 124.5 2084.5 111.5 Q 2091.0 98.5 2107.0 85.5 L 2128.0 68.5 Q 2150.0 53.5 2159.0 57.0 Q 2168.0 60.5 2175.0 66.5 Q 2182.0 72.5 2199.0 84.5 L 2232.0 108.5 Q 2263.0 129.5 2287.0 143.5 L 2447.0 238.5 Q 2460.0 244.5 2455.0 251.5 Q 2450.0 258.5 2442.0 255.5 L 2316.0 204.5 L 2262.0 184.5 Z" fill="lightgray"></path>
      </clipPath>
      <path clip-path="url(#make-me-a-hanzi-clip-22)" d="M 2091.0 118.5 L 2153.0 99.5 L 2263.0 159.5 L 2447.0 247.5 " fill="none" id="make-me-a-hanzi-animation-22" stroke-dasharray="522 1044" stroke-linecap="round"></path>

      <clipPath id="make-me-a-hanzi-clip-23">
      <path d="M 2533.0 644.5 Q 2517.0 640.5 2530.5 627.0 Q 2544.0 613.5 2580.0 609.5 Q 2602.0 609.5 2656.0 617.0 Q 2710.0 624.5 2768.0 643.5 L 2793.0 650.5 Q 2799.0 652.5 2803.0 656.5 Q 2815.0 668.5 2791.0 681.5 Q 2779.0 685.5 2766.0 690.5 Q 2753.0 695.5 2746.0 694.5 L 2727.0 688.5 Q 2719.0 685.5 2708.0 682.5 L 2664.0 669.5 L 2619.0 658.5 L 2572.0 650.5 Q 2553.0 646.5 2547.0 646.5 L 2533.0 644.5 Z" fill="lightgray"></path>
      </clipPath>
      <path clip-path="url(#make-me-a-hanzi-clip-23)" d="M 2533.0 635.5 L 2595.0 631.5 L 2672.0 644.5 L 2749.0 666.5 L 2791.0 665.5 " fill="none" id="make-me-a-hanzi-animation-23" stroke-dasharray="390 780" stroke-linecap="round"></path>

      <clipPath id="make-me-a-hanzi-clip-24">
      <path d="M 2610.0 408.5 L 2668.0 417.5 L 2725.0 426.5 L 2805.0 434.5 L 2871.0 439.5 L 2893.0 441.5 Q 2917.0 443.5 2918.0 447.5 Q 2924.0 463.5 2893.0 479.5 Q 2875.0 488.5 2869.0 490.5 Q 2843.0 498.5 2809.0 489.0 Q 2775.0 479.5 2752.0 476.5 L 2719.0 469.5 L 2479.0 427.5 L 2458.0 425.5 Q 2449.0 424.5 2447.0 418.5 Q 2445.0 408.5 2463.0 400.5 Q 2486.0 386.5 2500.0 386.5 Q 2514.0 386.5 2530.0 388.5 L 2561.0 396.5 L 2610.0 408.5 Z" fill="lightgray"></path>
      </clipPath>
      <path clip-path="url(#make-me-a-hanzi-clip-24)" d="M 2456.0 416.5 L 2498.0 408.5 L 2520.0 410.5 L 2610.0 430.5 L 2847.0 466.5 L 2911.0 452.5 " fill="none" id="make-me-a-hanzi-animation-24" stroke-dasharray="590 1180" stroke-linecap="round"></path>

      <clipPath id="make-me-a-hanzi-clip-25">
      <path d="M 2561.0 396.5 L 2556.0 359.5 Q 2551.0 327.5 2533.0 282.5 Q 2498.0 185.5 2426.0 96.5 Q 2383.0 44.5 2359.0 23.5 L 2346.0 13.5 Q 2338.0 5.5 2341.0 1.5 Q 2345.0 -2.5 2352.0 1.5 L 2373.0 9.5 Q 2487.0 63.5 2565.0 223.5 L 2609.0 332.5 Q 2611.0 336.5 2621.0 350.5 Q 2631.0 363.5 2633.0 370.5 Q 2633.0 381.5 2627.0 390.5 L 2610.0 408.5 C 2589.0 430.5 2565.0 426.5 2561.0 396.5 Z" fill="lightgray"></path>
      </clipPath>
      <path clip-path="url(#make-me-a-hanzi-clip-25)" d="M 2606.0 396.5 L 2543.0 237.5 L 2495.0 149.5 L 2417.0 56.5 L 2375.0 21.5 L 2347.0 6.5 " fill="none" id="make-me-a-hanzi-animation-25" stroke-dasharray="607 1214" stroke-linecap="round"></path>

      <clipPath id="make-me-a-hanzi-clip-26">
      <path d="M 2668.0 417.5 L 2676.0 406.5 Q 2685.0 392.5 2687.0 368.5 Q 2689.0 344.5 2688.0 294.5 L 2684.0 143.5 Q 2681.0 46.5 2739.0 8.5 Q 2767.0 -10.5 2796.0 -15.5 Q 2825.0 -19.5 2858.0 -19.5 Q 2890.0 -19.5 2916.0 -14.5 Q 2942.0 -9.5 2975.0 5.5 Q 3007.0 20.5 3025.0 41.5 Q 3042.0 63.5 3041.0 72.5 Q 3040.0 80.5 3027.0 103.5 Q 3014.0 126.5 3000.0 184.5 L 2992.0 215.5 Q 2991.0 221.5 2989.0 223.5 Q 2987.0 225.5 2984.0 224.5 Q 2981.0 223.5 2980.0 213.5 L 2977.0 181.5 Q 2971.0 118.5 2948.0 82.5 Q 2924.0 48.5 2843.0 50.5 Q 2804.0 50.5 2782.0 57.5 Q 2743.0 69.5 2736.0 116.5 Q 2734.0 132.5 2735.0 159.5 L 2738.0 220.5 Q 2739.0 248.5 2743.0 270.5 L 2751.0 316.5 Q 2755.0 344.5 2762.0 363.5 Q 2768.0 382.5 2767.0 390.5 Q 2763.0 407.5 2725.0 426.5 C 2699.0 441.5 2652.0 443.5 2668.0 417.5 Z" fill="lightgray"></path>
      </clipPath>
      <path clip-path="url(#make-me-a-hanzi-clip-26)" d="M 2676.0 414.5 L 2719.0 390.5 L 2725.0 380.5 L 2711.0 210.5 L 2710.0 117.5 L 2724.0 66.5 L 2752.0 36.5 L 2785.0 21.5 L 2865.0 15.5 L 2926.0 24.5 L 2965.0 43.5 L 2994.0 76.5 L 2985.0 217.5 " fill="none" id="make-me-a-hanzi-animation-26" stroke-dasharray="953 1906" stroke-linecap="round"></path>

      <clipPath id="make-me-a-hanzi-clip-27">
      <path d="M 3356.0 596.0 Q 3390.0 521.0 3347.0 297.0 Q 3331.0 236.0 3296.0 166.0 Q 3265.0 100.0 3199.0 41.0 Q 3148.0 2.0 3138.0 -12.0 Q 3135.0 -21.0 3149.0 -21.0 Q 3168.0 -22.0 3192.0 -7.0 Q 3244.0 24.0 3278.0 55.0 Q 3386.0 163.0 3423.0 397.0 Q 3441.0 523.0 3447.0 560.0 Q 3456.0 582.0 3433.0 596.0 Q 3379.0 627.0 3362.0 625.0 Q 3340.0 622.0 3356.0 596.0 Z" fill="lightgray"></path>
      </clipPath>
      <path clip-path="url(#make-me-a-hanzi-clip-27)" d="M 3363.0 610.0 L 3392.0 586.0 L 3405.0 569.0 L 3407.0 554.0 L 3403.0 472.0 L 3387.0 355.0 L 3357.0 239.0 L 3323.0 160.0 L 3274.0 85.0 L 3228.0 40.0 L 3146.0 -14.0 " fill="none" id="make-me-a-hanzi-animation-27" stroke-dasharray="860 1720" stroke-linecap="round"></path>

      <clipPath id="make-me-a-hanzi-clip-28">
      <path d="M 3586.0 568.0 Q 3589.0 496.0 3576.0 278.0 Q 3558.0 76.0 3611.0 14.0 Q 3656.0 -40.0 3848.0 -39.0 Q 3930.0 -38.0 3991.0 -15.0 Q 4033.0 -2.0 4018.0 29.0 Q 3993.0 86.0 3977.0 185.0 Q 3973.0 201.0 3967.0 209.0 Q 3957.0 218.0 3953.0 198.0 Q 3937.0 141.0 3922.0 98.0 Q 3915.0 67.0 3887.0 51.0 Q 3862.0 24.0 3734.0 32.0 Q 3661.0 38.0 3640.0 82.0 Q 3610.0 157.0 3647.0 491.0 Q 3656.0 576.0 3667.0 616.0 Q 3680.0 650.0 3591.0 701.0 Q 3569.0 716.0 3549.0 704.0 Q 3536.0 697.0 3559.0 664.0 Q 3586.0 624.0 3586.0 568.0 Z" fill="lightgray"></path>
      </clipPath>
      <path clip-path="url(#make-me-a-hanzi-clip-28)" d="M 3559.0 693.0 L 3588.0 672.0 L 3624.0 621.0 L 3598.0 181.0 L 3608.0 88.0 L 3633.0 37.0 L 3670.0 13.0 L 3693.0 6.0 L 3773.0 -4.0 L 3870.0 0.0 L 3934.0 22.0 L 3954.0 33.0 L 3955.0 39.0 L 3964.0 174.0 L 3961.0 202.0 " fill="none" id="make-me-a-hanzi-animation-28" stroke-dasharray="1323 2646" stroke-linecap="round"></path>

</g>
</svg>
